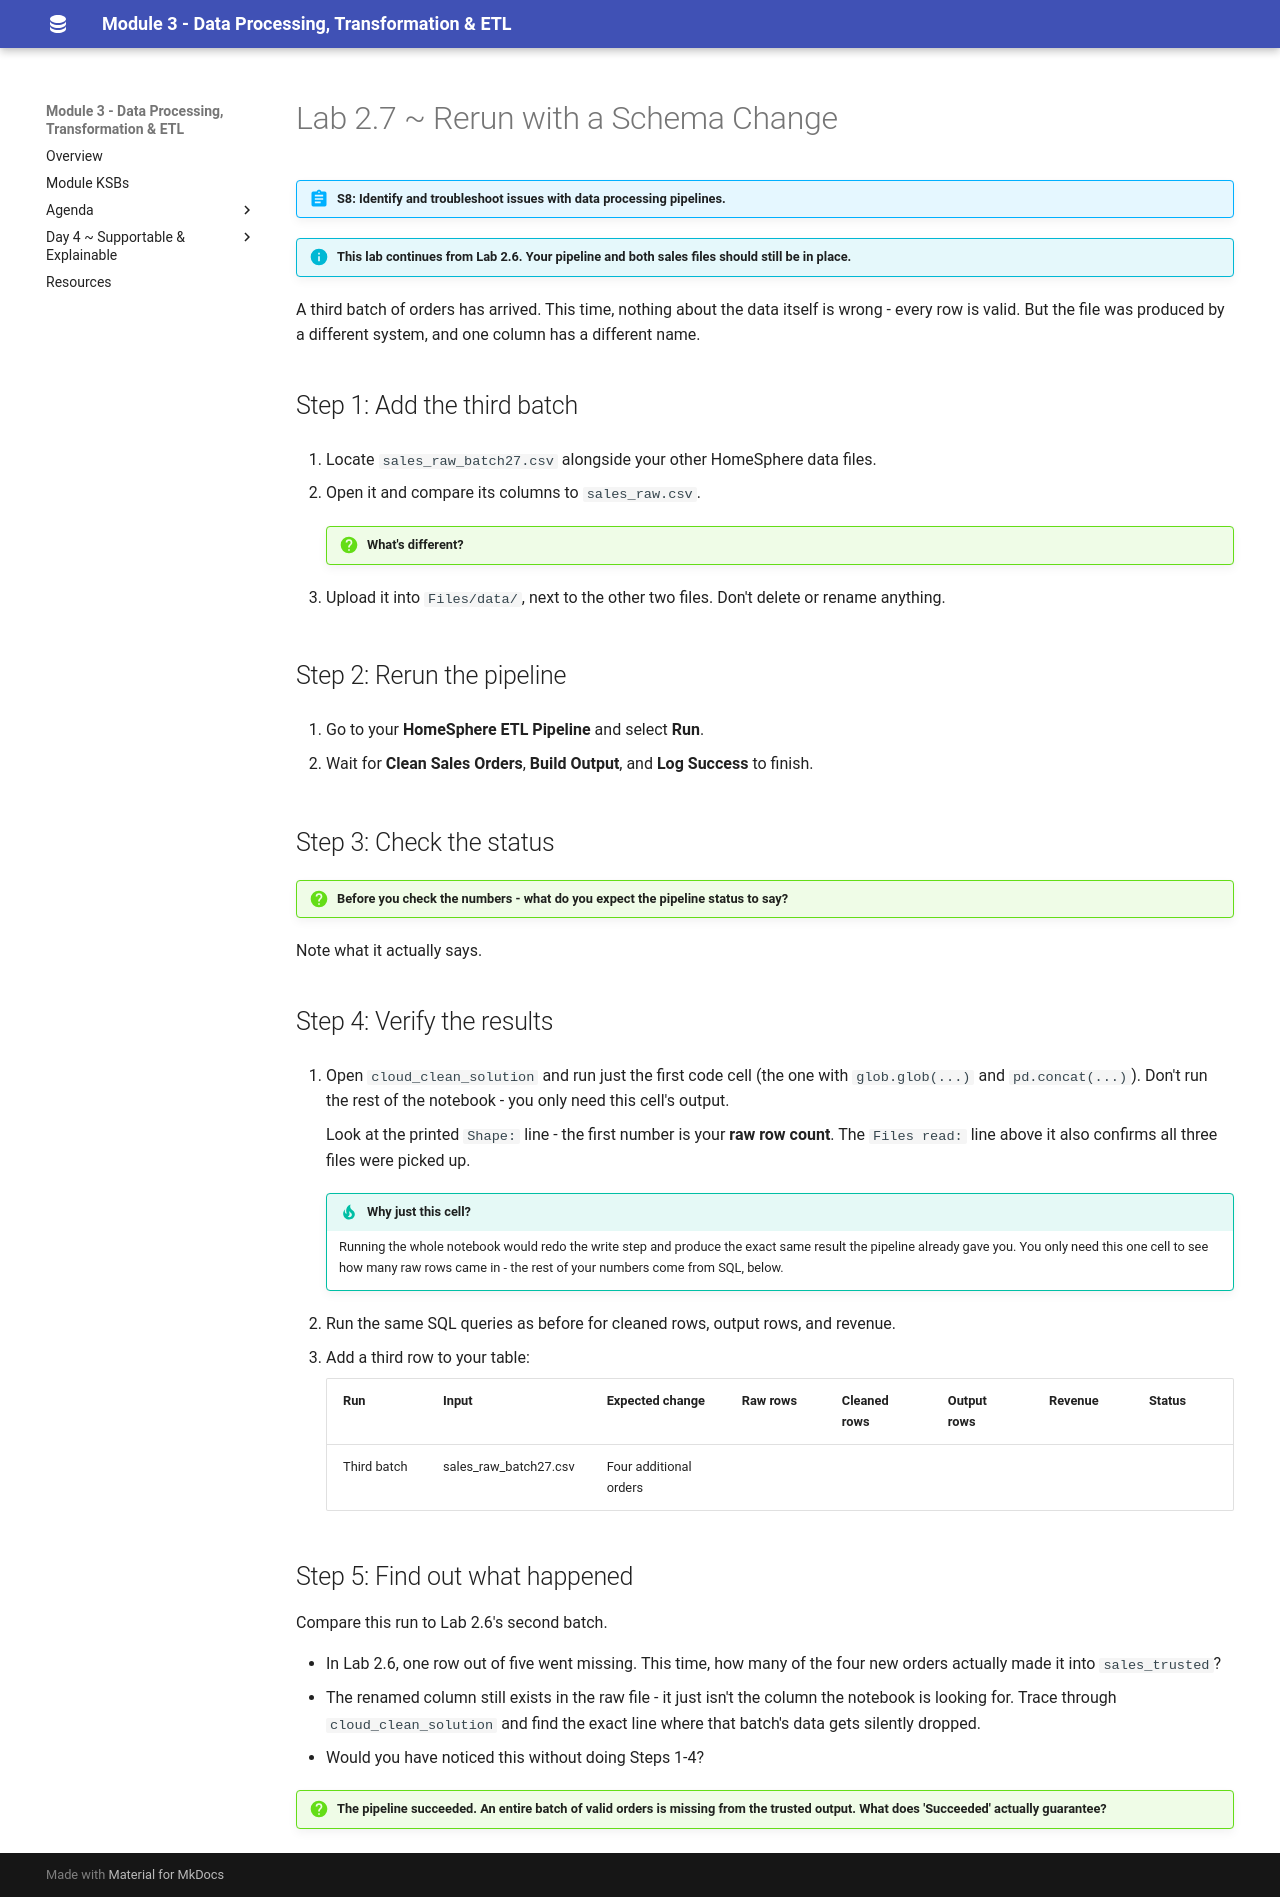

repository: qaalabs/DE5M3 · page: labs/27-schema-drift/index.html · generator: mkdocs

# Lab 2.7 ~ Rerun with a Schema Change

!!! abstract "S8: Identify and troubleshoot issues with data processing pipelines."

!!! info "This lab continues from Lab 2.6. Your pipeline and both sales files should still be in place."

A third batch of orders has arrived. This time, nothing about the data itself is
wrong - every row is valid. But the file was produced by a different system,
and one column has a different name.

## Step 1: Add the third batch

1. Locate `sales_raw_batch27.csv` alongside your other HomeSphere data files.

2. Open it and compare its columns to `sales_raw.csv`.

    !!! question "What's different?"

3. Upload it into `Files/data/`, next to the other two files. Don't delete or
   rename anything.

## Step 2: Rerun the pipeline

1. Go to your **HomeSphere ETL Pipeline** and select **Run**.

2. Wait for **Clean Sales Orders**, **Build Output**, and **Log Success** to finish.

## Step 3: Check the status

!!! question "Before you check the numbers - what do you expect the pipeline status to say?"

Note what it actually says.

## Step 4: Verify the results

1. Open `cloud_clean_solution` and run just the first code cell (the one with
   `glob.glob(...)` and `pd.concat(...)`). Don't run the rest of the notebook -
   you only need this cell's output.

    Look at the printed `Shape:` line - the first number is your **raw row
    count**. The `Files read:` line above it also confirms all three files were
    picked up.

    !!! tip "Why just this cell?"
        Running the whole notebook would redo the write step and produce the
        exact same result the pipeline already gave you. You only need this
        one cell to see how many raw rows came in - the rest of your numbers
        come from SQL, below.

2. Run the same SQL queries as before for cleaned rows, output rows, and revenue.

3. Add a third row to your table:

    | Run         | Input                | Expected change        | Raw rows | Cleaned rows | Output rows | Revenue | Status |
    |-------------|-----------------------|------------------------|----------|--------------|-------------|---------|--------|
    | Third batch | sales_raw_batch27.csv | Four additional orders |          |              |             |         |        |

## Step 5: Find out what happened

Compare this run to Lab 2.6's second batch.

- In Lab 2.6, one row out of five went missing. This time, how many of the four
  new orders actually made it into `sales_trusted`?
- The renamed column still exists in the raw file - it just isn't the column the
  notebook is looking for. Trace through `cloud_clean_solution` and find the
  exact line where that batch's data gets silently dropped.
- Would you have noticed this without doing Steps 1-4?

!!! question "The pipeline succeeded. An entire batch of valid orders is missing from the trusted output. What does 'Succeeded' actually guarantee?"
